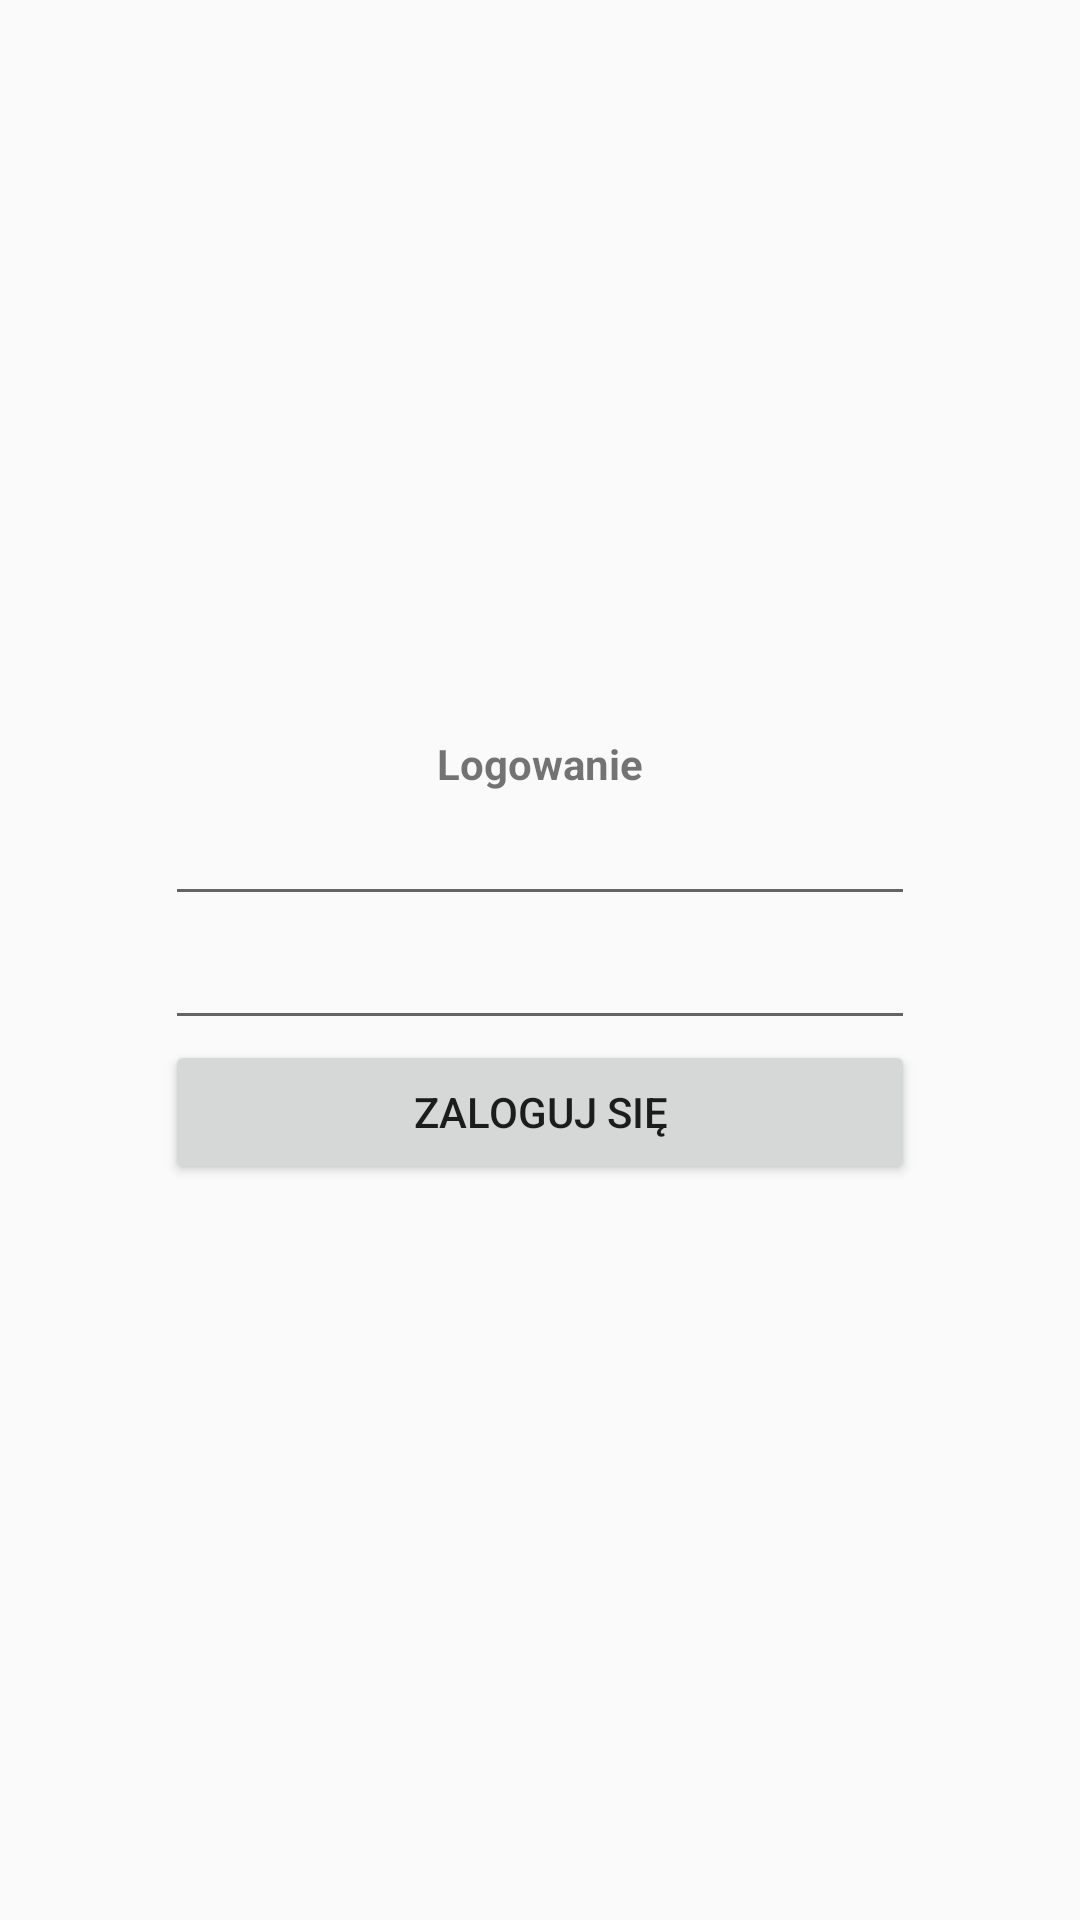

Layout XML and referenced resources for this Android screen:
<!-- AndroidManifest.xml: application theme Theme.BankApp -->
<!-- res/layout/activity_login.xml -->
<?xml version="1.0" encoding="utf-8"?>
<androidx.constraintlayout.widget.ConstraintLayout xmlns:android="http://schemas.android.com/apk/res/android"
    xmlns:app="http://schemas.android.com/apk/res-auto"
    xmlns:tools="http://schemas.android.com/tools"
    android:id="@+id/main"
    android:layout_width="match_parent"
    android:layout_height="match_parent"
    tools:context=".LoginActivity">

    <LinearLayout
        android:layout_width="match_parent"
        android:layout_height="match_parent"
        android:gravity="center"
        android:orientation="vertical">

        <TextView
            android:layout_width="match_parent"
            android:layout_height="wrap_content"
            android:text="@string/login"
            android:textAlignment="center"
            android:textStyle="bold"/>

        <EditText
            android:layout_width="250dp"
            android:layout_height="wrap_content"
            android:inputType="text"/>

        <EditText
            android:layout_width="250dp"
            android:layout_height="wrap_content"
            android:inputType="textPassword"/>
        <Button
            android:id="@+id/login_button"
            android:layout_width="250dp"
            android:layout_height="wrap_content"
            android:text="@string/login_button" />
    </LinearLayout>

</androidx.constraintlayout.widget.ConstraintLayout>
<!-- resources referenced by this layout -->
<resources>
  <string name="login">Logowanie</string>
  <string name="login_button">Zaloguj się</string>
  <style name="Theme.BankApp" parent="Theme.AppCompat.Light">
          
          <item name="colorPrimary">@color/darkBlue</item>
          <item name="backgroundColor">@color/background</item>
      </style>
  <color name="darkBlue">#7C93C3</color>
  <color name="background">#EEF5FF</color>
</resources>
